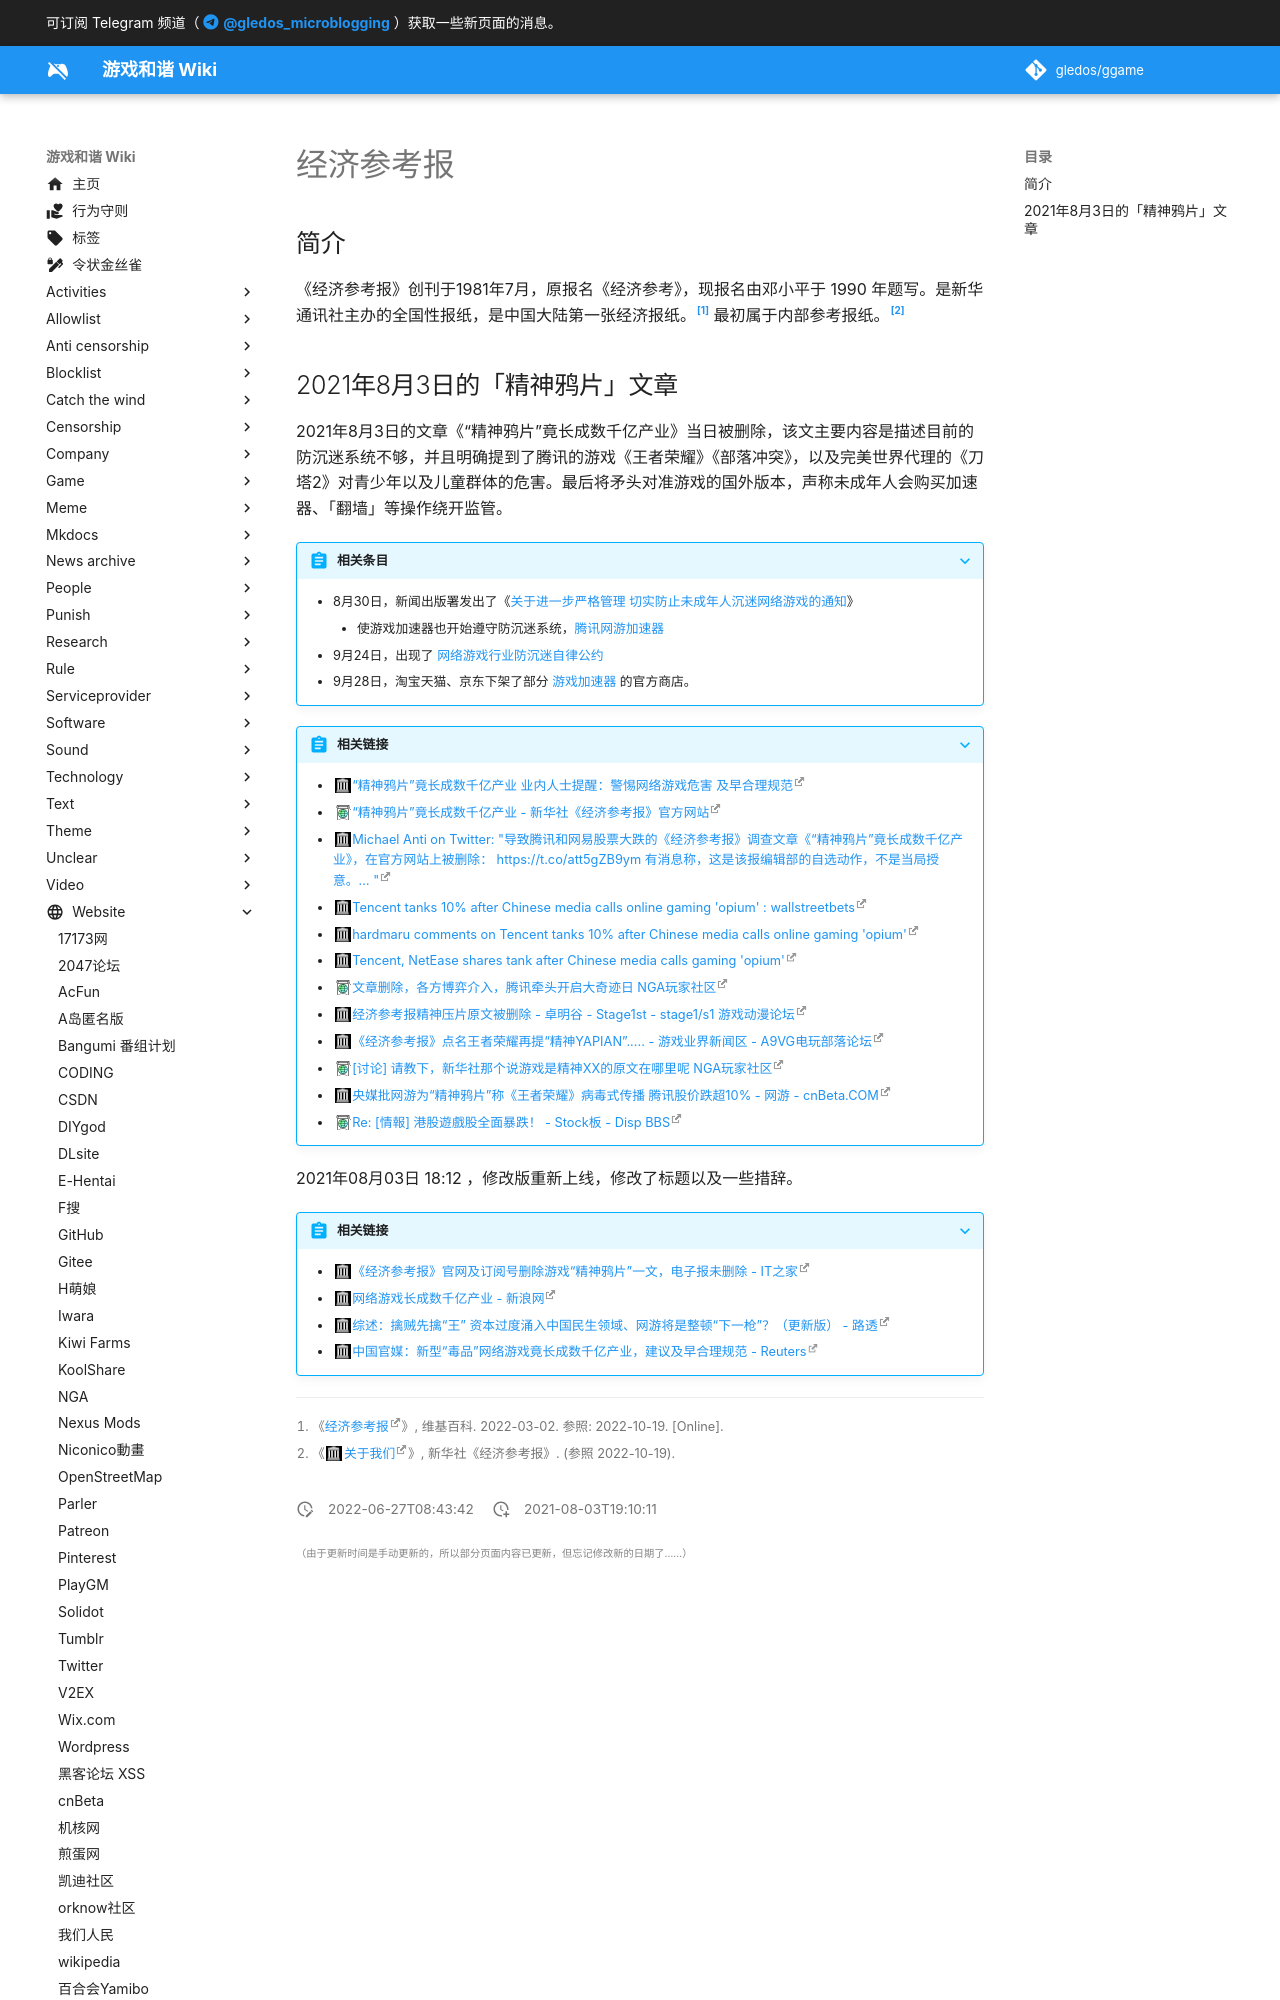

repository: gledos/ggame · page: website/经济参考报.html · generator: mkdocs

---
title: 经济参考报
description:
published: true
date: "2022-06-27T08:43:42"
特殊标签标记: #无标签
editor: markdown
dateCreated: "2021-08-03T19:10:11"
---

## 简介

《经济参考报》创刊于1981年7月，原报名《经济参考》，现报名由邓小平于 1990 年题写。是新华通讯社主办的全国性报纸，是中国大陆第一张经济报纸。[^wiki] 最初属于内部参考报纸。[^aboutus]

[^wiki]: 《[经济参考报](https://zh.wikipedia.org/wiki/经济参考报)》, 维基百科. 2022-03-02. 参照: 2022-10-19. [Online].

[^aboutus]: 《[关于我们](https://web.archive.org/web/20220817233014/http://www.jjckb.cn/wyj/2020aboutus01.html)》, 新华社《经济参考报》. (参照 2022-10-19).
